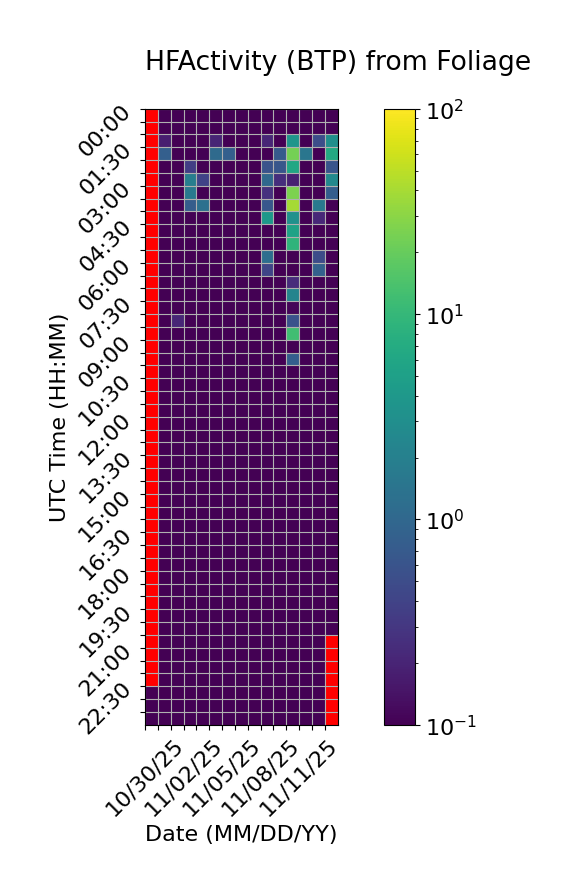

Data behind this chart, as committed beside it:
Time (UTC), 10/30/25, 10/31/25, 11/01/25, 11/02/25, 11/03/25, 11/04/25, 11/05/25, 11/06/25, 11/07/25, 11/08/25, 11/09/25, 11/10/25, 11/11/25, 11/12/25, 11/13/25
00:00, , 0.0, 0.0, 0.0, 0.0, 0.0, 0.0, 0.0, 0.0, 0.0, 0.0, 0.0, 0.0, 0.0, 0.0
00:30, , 0.0, 0.0, 0.0, 0.0, 0.0, 0.0, 0.0, 0.0, 0.0, 0.0, 0.0, 0.0, 0.0, 0.0
01:00, , 0.1808, 0.0, 0.0, 0.0, 0.2041, 0.0, 0.0, 0.0, 0.2107, 0.0, 3.657, 0.0, 0.5251, 3.152
01:30, , 0.8178, 0.0, 0.0, 0.0, 1.082, 0.8016, 0.0, 0.0, 0.0, 0.6988, 23.43, 1.523, 0.0, 6.706
02:00, , 0.02843, 0.0, 0.3567, 0.0, 0.0, 0.0, 0.0, 0.0, 0.5914, 0.6343, 6.137, 0.0, 0.0, 0.6053
02:30, , 0.0, 0.0, 1.929, 0.4049, 0.0, 0.0, 0.0, 0.0, 1.042, 0.2482, 0.1883, 0.0, 0.0, 2.639
03:00, , 0.0, 0.0, 1.644, 0.0, 0.0, 0.0, 0.0, 0.0, 0.2648, 0.0, 25.75, 0.0, 0.0, 0.7904
03:30, , 0.0, 0.0, 0.7625, 1.272, 0.0, 0.0, 0.0, 0.0, 0.6445, 0.0, 39.08, 0.0, 1.63, 0.0
04:00, , 0.0, 0.0, 0.0, 0.0, 0.0, 0.0, 0.0, 0.0, 4.184, 0.0, 3.301, 0.0, 0.222, 0.0
04:30, , 0.0, 0.0, 0.0, 0.0, 0.0, 0.0, 0.0, 0.0, 0.0, 0.0, 5.33, 0.0, 0.0, 0.0
05:00, , 0.0, 0.0, 0.0, 0.0, 0.0, 0.0, 0.0, 0.0, 0.0, 0.0, 8.933, 0.0, 0.04066, 0.0
05:30, , 0.0, 0.0, 0.0, 0.0, 0.0, 0.0, 0.0, 0.0, 1.198, 0.0, 0.09279, 0.0, 0.5024, 0.0
06:00, , 0.0, 0.0, 0.0, 0.0, 0.0, 0.0, 0.0, 0.0, 0.4185, 0.0, 0.0, 0.0, 0.8525, 0.0
06:30, , 0.0, 0.0, 0.0, 0.0, 0.0, 0.0, 0.0, 0.0, 0.0, 0.0, 0.2412, 0.0, 0.0, 0.0
07:00, , 0.0, 0.0, 0.0, 0.0, 0.0, 0.0, 0.0, 0.0, 0.0, 0.0, 2.258, 0.0, 0.0, 0.0
07:30, , 0.0, 0.0, 0.0, 0.0, 0.0, 0.0, 0.0, 0.0, 0.0, 0.0, 0.1096, 0.0, 0.0, 0.0
08:00, , 0.0, 0.208, 0.0, 0.0, 0.0, 0.0, 0.0, 0.0, 0.0, 0.0, 0.571, 0.0, 0.0, 0.0
08:30, , 0.0, 0.0, 0.0, 0.0, 0.0, 0.0, 0.0, 0.0, 0.0, 0.0, 12, 0.0, 0.0, 0.0
09:00, , 0.0, 0.0, 0.0, 0.0, 0.0, 0.0, 0.0, 0.0, 0.0, 0.0, 0.0, 0.0, 0.0, 0.0
09:30, , 0.0, 0.0, 0.0, 0.0, 0.0, 0.0, 0.0, 0.0, 0.0, 0.0, 0.7976, 0.0, 0.0, 0.0
10:00, , 0.0, 0.0, 0.0, 0.0, 0.0, 0.0, 0.0, 0.0, 0.0, 0.0, 0.0, 0.0, 0.0, 0.0
10:30, , 0.0, 0.0, 0.0, 0.0, 0.0, 0.0, 0.0, 0.0, 0.0, 0.0, 0.0, 0.0, 0.0, 0.0
11:00, , 0.0, 0.0, 0.0, 0.0, 0.0, 0.0, 0.0, 0.0, 0.0, 0.0, 0.0, 0.0, 0.0, 0.0
11:30, , 0.0, 0.0, 0.0, 0.0, 0.0, 0.0, 0.0, 0.0, 0.0, 0.0, 0.0, 0.0, 0.0, 0.0
12:00, , 0.0, 0.0, 0.0, 0.0, 0.0, 0.0, 0.0, 0.0, 0.0, 0.0, 0.0, 0.0, 0.0, 0.0
12:30, , 0.0, 0.0, 0.0, 0.0, 0.0, 0.0, 0.0, 0.0, 0.0, 0.0, 0.0, 0.0, 0.0, 0.0
13:00, , 0.0, 0.0, 0.0, 0.0, 0.0, 0.0, 0.0, 0.0, 0.0, 0.0, 0.0, 0.0, 0.0, 0.0
13:30, , 0.0, 0.0, 0.0, 0.0, 0.0, 0.0, 0.0, 0.0, 0.0, 0.0, 0.0, 0.0, 0.0, 0.0
14:00, , 0.0, 0.0, 0.0, 0.0, 0.0, 0.0, 0.0, 0.0, 0.0, 0.0, 0.0, 0.0, 0.0, 0.0
14:30, , 0.0, 0.0, 0.0, 0.0, 0.0, 0.0, 0.0, 0.0, 0.0, 0.0, 0.0, 0.0, 0.0, 0.0
15:00, , 0.0, 0.0, 0.0, 0.0, 0.0, 0.0, 0.0, 0.0, 0.0, 0.0, 0.0, 0.0, 0.0, 0.0
15:30, , 0.0, 0.0, 0.0, 0.0, 0.0, 0.0, 0.0, 0.0, 0.0, 0.0, 0.0, 0.0, 0.0, 0.0
16:00, , 0.0, 0.0, 0.0, 0.0, 0.0, 0.0, 0.0, 0.0, 0.0, 0.0, 0.0, 0.0, 0.0, 0.0
16:30, , 0.0, 0.0, 0.0, 0.0, 0.0, 0.0, 0.0, 0.0, 0.0, 0.0, 0.0, 0.0, 0.0, 0.0
17:00, , 0.0, 0.0, 0.0, 0.0, 0.0, 0.0, 0.0, 0.0, 0.0, 0.0, 0.0, 0.0, 0.0, 0.0
17:30, , 0.0, 0.0, 0.0, 0.0, 0.0, 0.0, 0.0, 0.0, 0.0, 0.0, 0.0, 0.0, 0.0, 0.0
18:00, , 0.0, 0.0, 0.0, 0.0, 0.0, 0.0, 0.0, 0.0, 0.0, 0.0, 0.0, 0.0, 0.0, 0.0
18:30, , 0.0, 0.0, 0.0, 0.0, 0.0, 0.0, 0.0, 0.0, 0.0, 0.0, 0.0, 0.0, 0.0, 0.0
19:00, , 0.0, 0.0, 0.0, 0.0, 0.0, 0.0, 0.0, 0.0, 0.0, 0.0, 0.0, 0.0, 0.0, 0.0
19:30, , 0.0, 0.0, 0.0, 0.0, 0.0, 0.0, 0.0, 0.0, 0.0, 0.0, 0.0, 0.0, 0.0, 0.0
20:00, , 0.0, 0.0, 0.0, 0.0, 0.0, 0.0, 0.0, 0.0, 0.0, 0.0, 0.0, 0.0, 0.0, 0.0
20:30, , 0.0, 0.0, 0.0, 0.0, 0.0, 0.0, 0.0, 0.0, 0.0, 0.0, 0.0, 0.0, 0.0, 
21:00, , 0.0, 0.0, 0.0, 0.0, 0.0, 0.0, 0.0, 0.0, 0.0, 0.0, 0.0, 0.0, 0.0, 
21:30, , 0.0, 0.0, 0.0, 0.0, 0.0, 0.0, 0.0, 0.0, 0.0, 0.0, 0.0, 0.0, 0.0, 
22:00, , 0.0, 0.0, 0.0, 0.0, 0.0, 0.0, 0.0, 0.0, 0.0, 0.0, 0.0, 0.0, 0.0, 
22:30, 0.0, 0.0, 0.0, 0.0, 0.0, 0.0, 0.0, 0.0, 0.0, 0.0, 0.0, 0.0, 0.0, 0.0, 
23:00, 0.0, 0.0, 0.0, 0.0, 0.0, 0.0, 0.0, 0.0, 0.0, 0.0, 0.0, 0.0, 0.0, 0.0, 
23:30, 0.0, 0.0, 0.0, 0.0, 0.0, 0.0, 0.0, 0.0, 0.0, 0.0, 0.0, 0.0, 0.0, 0.0, 
